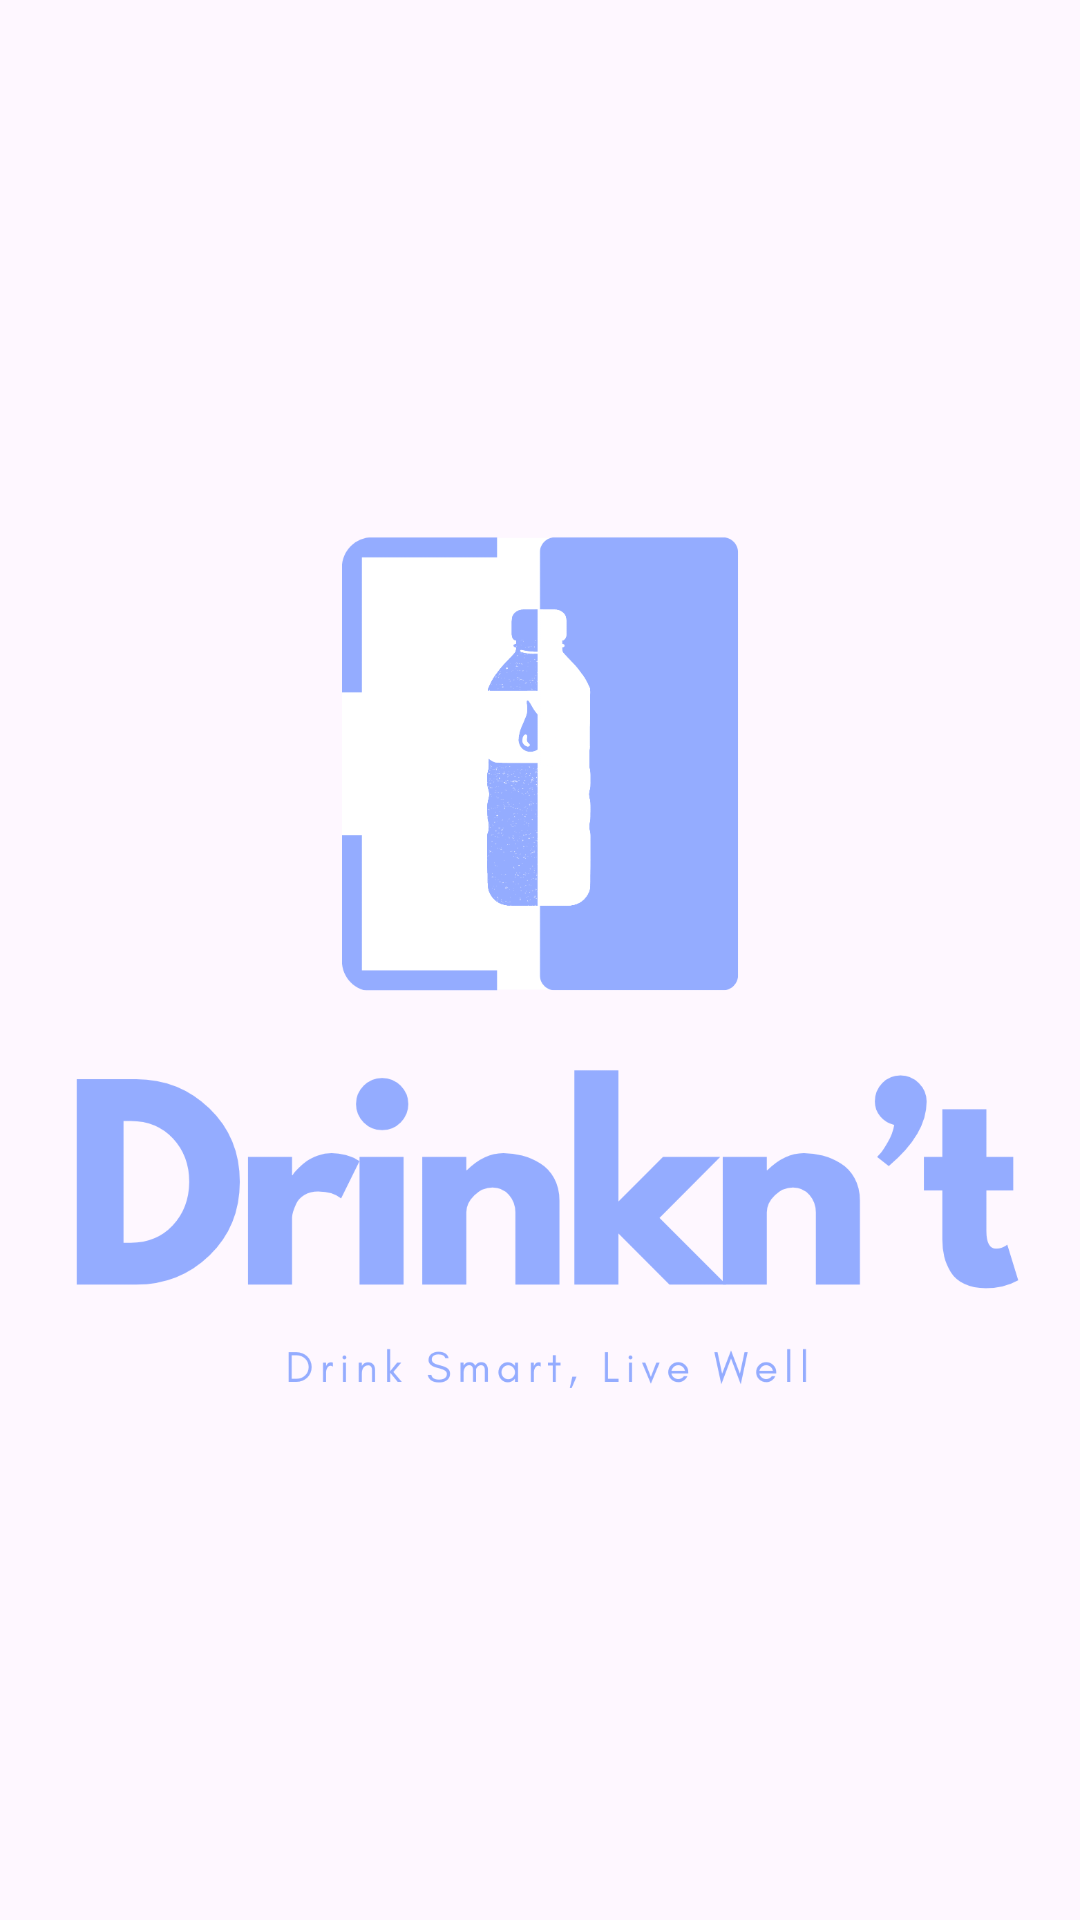

This screen was rendered from an Android layout file. Write that file and the resources it references.
<!-- AndroidManifest.xml: application theme Theme.Drinknt -->
<!-- res/layout/activity_splash_screen.xml -->
<?xml version="1.0" encoding="utf-8"?>
<androidx.constraintlayout.widget.ConstraintLayout xmlns:android="http://schemas.android.com/apk/res/android"
    xmlns:app="http://schemas.android.com/apk/res-auto"
    xmlns:tools="http://schemas.android.com/tools"
    android:layout_width="match_parent"
    android:layout_height="match_parent"
    android:id="@+id/splashScreen"
    tools:context="SplashScreen">

    <ImageView
        android:id="@+id/imgDrinknt"
        android:layout_width="@dimen/_200dp"
        android:layout_height="@dimen/_200dp"
        android:src="@drawable/drinknt"
        app:layout_constraintEnd_toEndOf="parent"
        app:layout_constraintBottom_toBottomOf="parent"
        app:layout_constraintStart_toStartOf="parent"
        app:layout_constraintTop_toTopOf="parent"
        android:contentDescription="@string/imglogo" />
</androidx.constraintlayout.widget.ConstraintLayout>
<!-- resources referenced by this layout -->
<resources>
  <!-- drawable drinknt: png bitmap (drawable, 54238 bytes) -->
  <string name="imglogo">image logo</string>
  <style name="Theme.Drinknt" parent="Base.Theme.Drinknt" />
  <style name="Base.Theme.Drinknt" parent="Theme.Material3.DayNight.NoActionBar">
          
          
      </style>
</resources>
